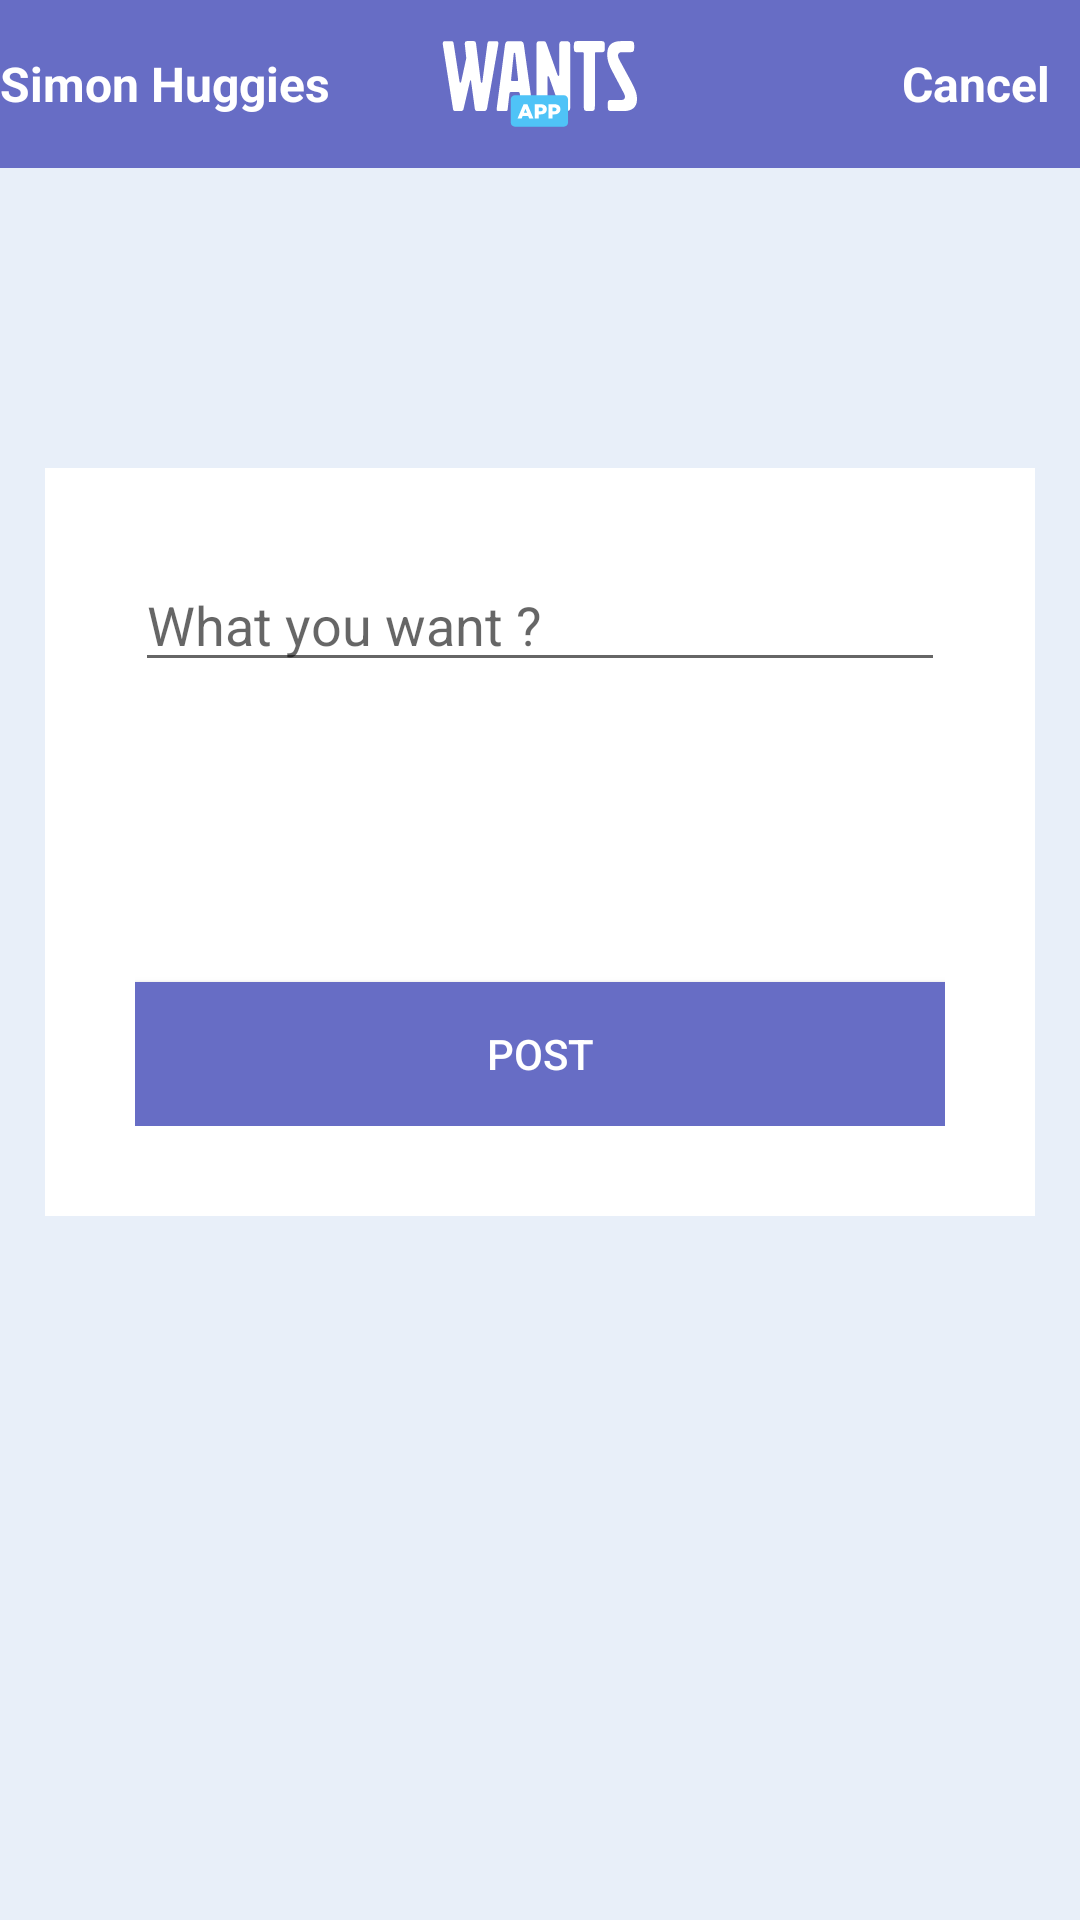

The Android layout XML behind this screen, and the referenced resources:
<!-- AndroidManifest.xml: application theme AppTheme -->
<!-- res/layout/screen_new_want.xml -->
<?xml version="1.0" encoding="utf-8"?>
<android.support.design.widget.CoordinatorLayout
    xmlns:android="http://schemas.android.com/apk/res/android"
    xmlns:app="http://schemas.android.com/apk/res-auto"
    xmlns:tools="http://schemas.android.com/tools"
    android:layout_width="match_parent"
    android:layout_height="match_parent"
    tools:context="wantapp.netaq.com.wantapp.screens.needs.ScreenNewWant">

    <LinearLayout
        android:layout_width="match_parent"
        android:layout_height="match_parent"
        android:orientation="vertical">
        <include layout="@layout/toolbar_logo"/>

        <RelativeLayout
            android:layout_width="match_parent"
            android:layout_height="match_parent"
            android:background="@color/colorAccent">

            <LinearLayout
                android:layout_width="match_parent"
                android:layout_height="wrap_content"
                android:orientation="vertical"
                android:layout_marginTop="100dp"
                android:layout_marginHorizontal="15dp"
                android:padding="30dp"
                android:paddingHorizontal="30dp"
                android:background="@color/white">

                <EditText
                    android:id="@+id/field_want"
                    android:layout_width="match_parent"
                    android:layout_height="wrap_content"
                    android:hint="What you want ?"
                    android:imeOptions="actionDone"
                    android:maxLines="1"

                    />

                <Button
                    android:id="@+id/btn_post_want"
                    android:layout_width="match_parent"
                    android:layout_height="wrap_content"
                    android:layout_marginTop="100dp"
                    android:text="Post"
                    android:layout_gravity="center_horizontal"
                    style="@style/ButtonStyle"/>

            </LinearLayout>
        </RelativeLayout>
    </LinearLayout>
</android.support.design.widget.CoordinatorLayout>
<!-- res/layout/toolbar_logo.xml (included above) -->
<?xml version="1.0" encoding="utf-8"?>
<LinearLayout
    xmlns:android="http://schemas.android.com/apk/res/android"
    xmlns:app="http://schemas.android.com/apk/res-auto"
    android:layout_width="match_parent"
    android:layout_height="wrap_content">
    <android.support.design.widget.AppBarLayout
        android:layout_width="match_parent"
        android:layout_height="wrap_content"
        app:elevation="0dp">

        <android.support.v7.widget.Toolbar
            android:id="@+id/toolbar_with_logo"
            android:layout_width="match_parent"
            android:layout_height="?android:attr/actionBarSize"
            app:titleTextColor="@color/white"
            android:contentInsetLeft="0dp"
            android:contentInsetStart="0dp"
            app:contentInsetLeft="0dp"
            app:contentInsetStart="0dp"
            android:contentInsetRight="0dp"
            android:contentInsetEnd="0dp"
            app:contentInsetRight="0dp"
            app:contentInsetEnd="0dp">

            <RelativeLayout
                android:layout_width="match_parent"
                android:layout_height="match_parent"
                android:gravity="center_vertical">
                <ImageView
                    android:id="@+id/back_icon"
                    android:layout_width="wrap_content"
                    android:layout_height="match_parent"
                    app:srcCompat="@drawable/ic_chevron_left_white_24px"
                    android:layout_alignParentLeft="true"/>

                <TextView
                    android:id="@+id/toolbar_title"
                    android:layout_width="115dp"
                    android:layout_height="match_parent"
                    android:layout_toEndOf="@+id/back_icon"
                    android:layout_toRightOf="@+id/back_icon"
                    android:gravity="center_vertical"
                    android:maxLines="1"
                    android:text="Simon Huggies"
                    android:textColor="@color/white"
                    android:textSize="16sp"
                    android:textStyle="bold" />

                <ImageView
                    android:id="@+id/app_logo"
                    android:layout_width="75dp"
                    android:layout_height="30dp"
                    app:srcCompat="@drawable/ic_logo_min"
                    android:layout_centerInParent="true"/>

                <TextView
                    android:id="@+id/cancel_text"
                    android:layout_width="wrap_content"
                    android:layout_height="match_parent"
                    android:layout_alignParentRight="true"
                    android:gravity="center_vertical"
                    android:textColor="@color/white"
                    android:text="Cancel"
                    android:textStyle="bold"
                    android:textSize="16sp"
                    android:layout_marginRight="10dp"
                    />

            </RelativeLayout>
        </android.support.v7.widget.Toolbar>

    </android.support.design.widget.AppBarLayout>
</LinearLayout>
<!-- resources referenced by this layout -->
<resources>
  <color name="colorAccent">#E8EFF9</color>
  <color name="white">#fff</color>
  <!-- drawable ic_logo_min: vector/xml drawable (drawable, 4695 chars, omitted) -->
  <style name="ButtonStyle" parent="Widget.AppCompat.Button">
  
          <item name="android:background">@color/colorPrimary</item>
          <item name="android:textColor">@color/white</item>
  
      </style>
  <style name="AppTheme" parent="Theme.AppCompat.Light.DarkActionBar">
          
          <item name="colorPrimary">@color/colorPrimary</item>
          <item name="colorPrimaryDark">@color/colorPrimaryDark</item>
          <item name="colorAccent">@color/colorAccent</item>
  
          <item name="actionBarTheme">@style/CustomActionBar</item>
      </style>
  <color name="colorPrimary">#676DC5</color>
  <color name="colorPrimaryDark">#303F9F</color>
  <style name="CustomActionBar" parent="Widget.AppCompat.ActionBar">
          <item name="background">@color/colorPrimary</item>
          <item name="elevation">0dp</item>
      </style>
</resources>
